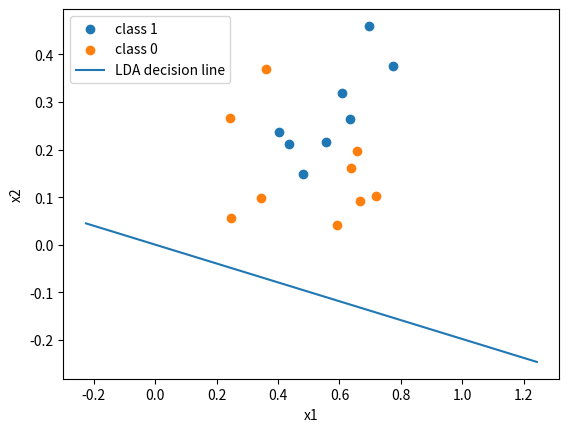

The matplotlib source for this figure:
# 3.5源代码
import numpy as np
import matplotlib.pyplot as plt


def getDataSet():
    """
    get watermelon dataset 3.0 alpha.
    :return: (feature array, label array)
    """
    dataSet = np.array([
        [0.697, 0.460, 1],
        [0.774, 0.376, 1],
        [0.634, 0.264, 1],
        [0.608, 0.318, 1],
        [0.556, 0.215, 1],
        [0.403, 0.237, 1],
        [0.481, 0.149, 1],
        [0.437, 0.211, 1],
        [0.666, 0.091, 0],
        [0.243, 0.267, 0],
        [0.245, 0.057, 0],
        [0.343, 0.099, 0],
        [0.639, 0.161, 0],
        [0.657, 0.198, 0],
        [0.360, 0.370, 0],
        [0.593, 0.042, 0],
        [0.719, 0.103, 0]
    ])

    # insert number 1 before column 0.
    # e.g: dataSet[0]=[1, 0.697, 0.460, 1]
    # dataSet = np.insert(dataSet, 0, np.ones(dataSet.shape[0]),axis=1)

    dataArr = dataSet[:, :-1]
    labelArr = dataSet[:, -1]
    return dataArr, labelArr


def LDA(dataArr, labelArr):
    """
    Linear Discriminant Analysis.
    :param dataArr:
    :param labelArr:
    :return: parameter w
    """
    # classify the data
    data1 = dataArr[labelArr == 1]
    data0 = dataArr[labelArr == 0]

    # compute mu
    mu0 = data0.mean(axis=0, keepdims=True)
    mu1 = data1.mean(axis=0, keepdims=True)

    # compute cov of the data0,1
    diff0 = data0 - mu0
    diff1 = data1 - mu1
    cov0 = np.dot(diff0.T, diff0)
    cov1 = np.dot(diff1.T, diff1)

    # compute the within-class scatter matrix
    Sw = cov0 + cov1

    # compute the parameter w
    Swinv = np.linalg.inv(Sw)
    w = np.dot(Swinv, mu0.T - mu1.T)

    return w


def main():
    """
    main function.
    get the parameter
    plot the figure
    """
    dataArr, labelArr = getDataSet()
    w = LDA(dataArr, labelArr)
    print(w)

    # plot data points
    data1 = dataArr[labelArr == 1]
    data0 = dataArr[labelArr == 0]
    plt.scatter(data1[:, 0], data1[:, 1], label="class 1")
    plt.scatter(data0[:, 0], data0[:, 1], label="class 0")
    plt.xlabel("x1")
    plt.ylabel("x2")
    # plot the line(decision line is perpendicular to w)
    w = w.flatten()
    maxX1 = dataArr[:, 0].max()
    minX1 = dataArr[:, 0].min()
    x1 = np.linspace(maxX1 - 1, minX1 + 1, 102)
    x2 = -w[0] * x1 / w[1]
    # plt.plot(x1,w[1]*x1/w[0],label="w direction")
    plt.plot(x1, x2, label="LDA decision line")

    plt.legend()
    plt.show()

if __name__=="__main__":
    main()